Run: headless pygame with SDL's dummy video driver; simulated clock (each Clock.tick advances the game by its frame time, no real sleeping); random seed 0; keys injected as events and as key.get_pressed() state; no mouse input.
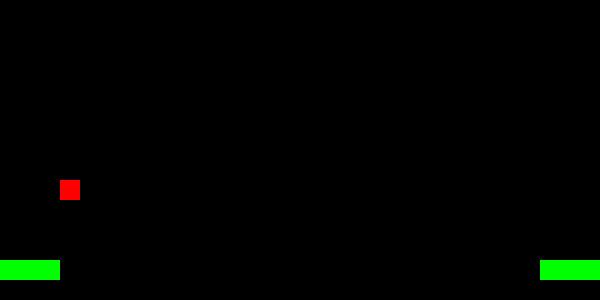
Frame 1 of 4 · flips 1–60 · no input
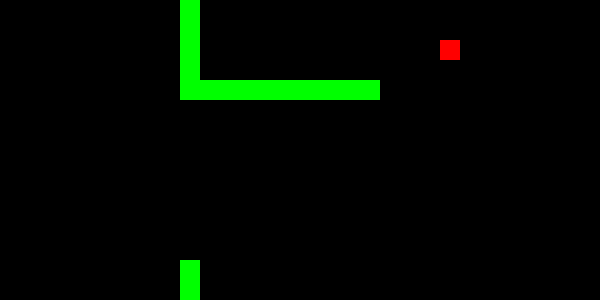
Frame 2 of 4 · flips 61–180 · tapped SPACE, RETURN · held RIGHT (→), D
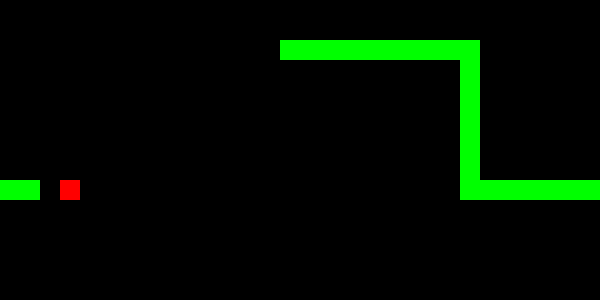
Frame 3 of 4 · flips 181–300 · held DOWN (↓), S
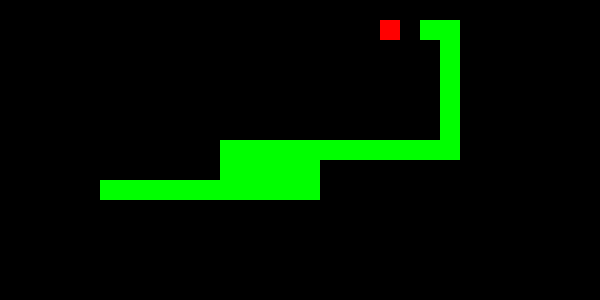
Frame 4 of 4 · flips 301–420 · held LEFT (←), A, UP (↑), W

The pygame program that drew these frames:

import pygame
import random
import collections
from enum import Enum

# Define directions
class Direction(Enum):
    UP = 1
    DOWN = 2
    LEFT = 3
    RIGHT = 4

# Initialize Pygame
pygame.init()

# Constants
WINDOW_SIZE_X = 600
WINDOW_SIZE_Y = 300
GRID_COUNT_X = 30
GRID_COUNT_Y = 15
GRID_SIZE = WINDOW_SIZE_Y // GRID_COUNT_Y

# Colors
BLACK = (0, 0, 0)
WHITE = (255, 255, 255) 
RED = (255, 0, 0)
GREEN = (0, 255, 0)

# Set up display
screen = pygame.display.set_mode((WINDOW_SIZE_X, WINDOW_SIZE_Y))
pygame.display.set_caption('Snake Game - Blind Search')

class SnakeGame:
    def __init__(self):
        # Cache movement vectors
        self.movement_vectors = [(0, 1), (1, 0), (0, -1), (-1, 0)]
        # Pre-calculate grid positions
        self.grid_positions = set((x, y) for x in range(GRID_COUNT_X) for y in range(GRID_COUNT_Y))
        self.reset()

    def reset(self):
        # Initial snake position (middle of screen)
        self.snake = collections.deque([(GRID_COUNT_X//2, GRID_COUNT_Y//2)])
        self.direction = Direction.RIGHT
        self.food = self.generate_food()
        self.score = 0
        self.game_over = False

    def generate_food(self):
        # Get valid positions by subtracting snake positions from all grid positions
        valid_positions = self.grid_positions - set(self.snake)
        return random.choice(tuple(valid_positions))

    def blind_search(self):
        # Optimized BFS with early exit and efficient data structures
        queue = collections.deque([(self.snake[0], [])])
        visited = {self.snake[0]}
        snake_set = set(self.snake)
        target = self.food
        
        while queue:
            pos, path = queue.popleft()
            if pos == target:
                return path[0] if path else None

            # Use cached movement vectors
            for dx, dy in self.movement_vectors:
                new_x = (pos[0] + dx) % GRID_COUNT_X
                new_y = (pos[1] + dy) % GRID_COUNT_Y
                new_pos = (new_x, new_y)
                
                if new_pos not in visited and new_pos not in snake_set:
                    visited.add(new_pos)
                    new_path = path + [new_pos]
                    queue.append((new_pos, new_path))
                    
                    # Early exit if we found food
                    if new_pos == target:
                        return new_path[0]
        return None

    def update(self):
        if self.game_over:
            return

        # Find next move using optimized blind search
        next_move = self.blind_search()
        if next_move:
            head_x, head_y = self.snake[0]
            next_x, next_y = next_move
            
            # Optimized direction determination using modulo arithmetic
            dx = (next_x - head_x) % GRID_COUNT_X
            dy = (next_y - head_y) % GRID_COUNT_Y
            
            if dx == 1: self.direction = Direction.RIGHT
            elif dx == GRID_COUNT_X - 1: self.direction = Direction.LEFT
            elif dy == 1: self.direction = Direction.DOWN
            elif dy == GRID_COUNT_Y - 1: self.direction = Direction.UP

        # Move snake with optimized direction handling
        head_x, head_y = self.snake[0]
        if self.direction == Direction.RIGHT:
            new_head = ((head_x + 1) % GRID_COUNT_X, head_y)
        elif self.direction == Direction.LEFT:
            new_head = ((head_x - 1) % GRID_COUNT_X, head_y)
        elif self.direction == Direction.DOWN:
            new_head = (head_x, (head_y + 1) % GRID_COUNT_Y)
        else:  # UP
            new_head = (head_x, (head_y - 1) % GRID_COUNT_Y)

        # Optimized collision check using set
        if new_head in set(self.snake):
            self.game_over = True
            return

        self.snake.appendleft(new_head)
        
        # Check if food is eaten
        if new_head == self.food:
            self.score += 1
            self.food = self.generate_food()
        else:
            self.snake.pop()

    def draw(self):
        screen.fill(BLACK)
        
        # Batch draw calls for better performance
        food_rect = pygame.Rect(
            self.food[0] * GRID_SIZE,
            self.food[1] * GRID_SIZE,
            GRID_SIZE, GRID_SIZE
        )
        pygame.draw.rect(screen, RED, food_rect)
        
        # Draw snake segments in one batch
        snake_rects = [pygame.Rect(
            segment[0] * GRID_SIZE,
            segment[1] * GRID_SIZE,
            GRID_SIZE, GRID_SIZE
        ) for segment in self.snake]
        for rect in snake_rects:
            pygame.draw.rect(screen, GREEN, rect)
        
        pygame.display.flip()

def main():
    game = SnakeGame()
    clock = pygame.time.Clock()
    
    running = True
    while running:
        for event in pygame.event.get():
            if event.type == pygame.QUIT:
                running = False
            elif event.type == pygame.KEYDOWN:
                if event.key == pygame.K_r:
                    game.reset()

        game.update()
        game.draw()
        clock.tick(10)  # Control game speed

    pygame.quit()

if __name__ == "__main__":
    main()
